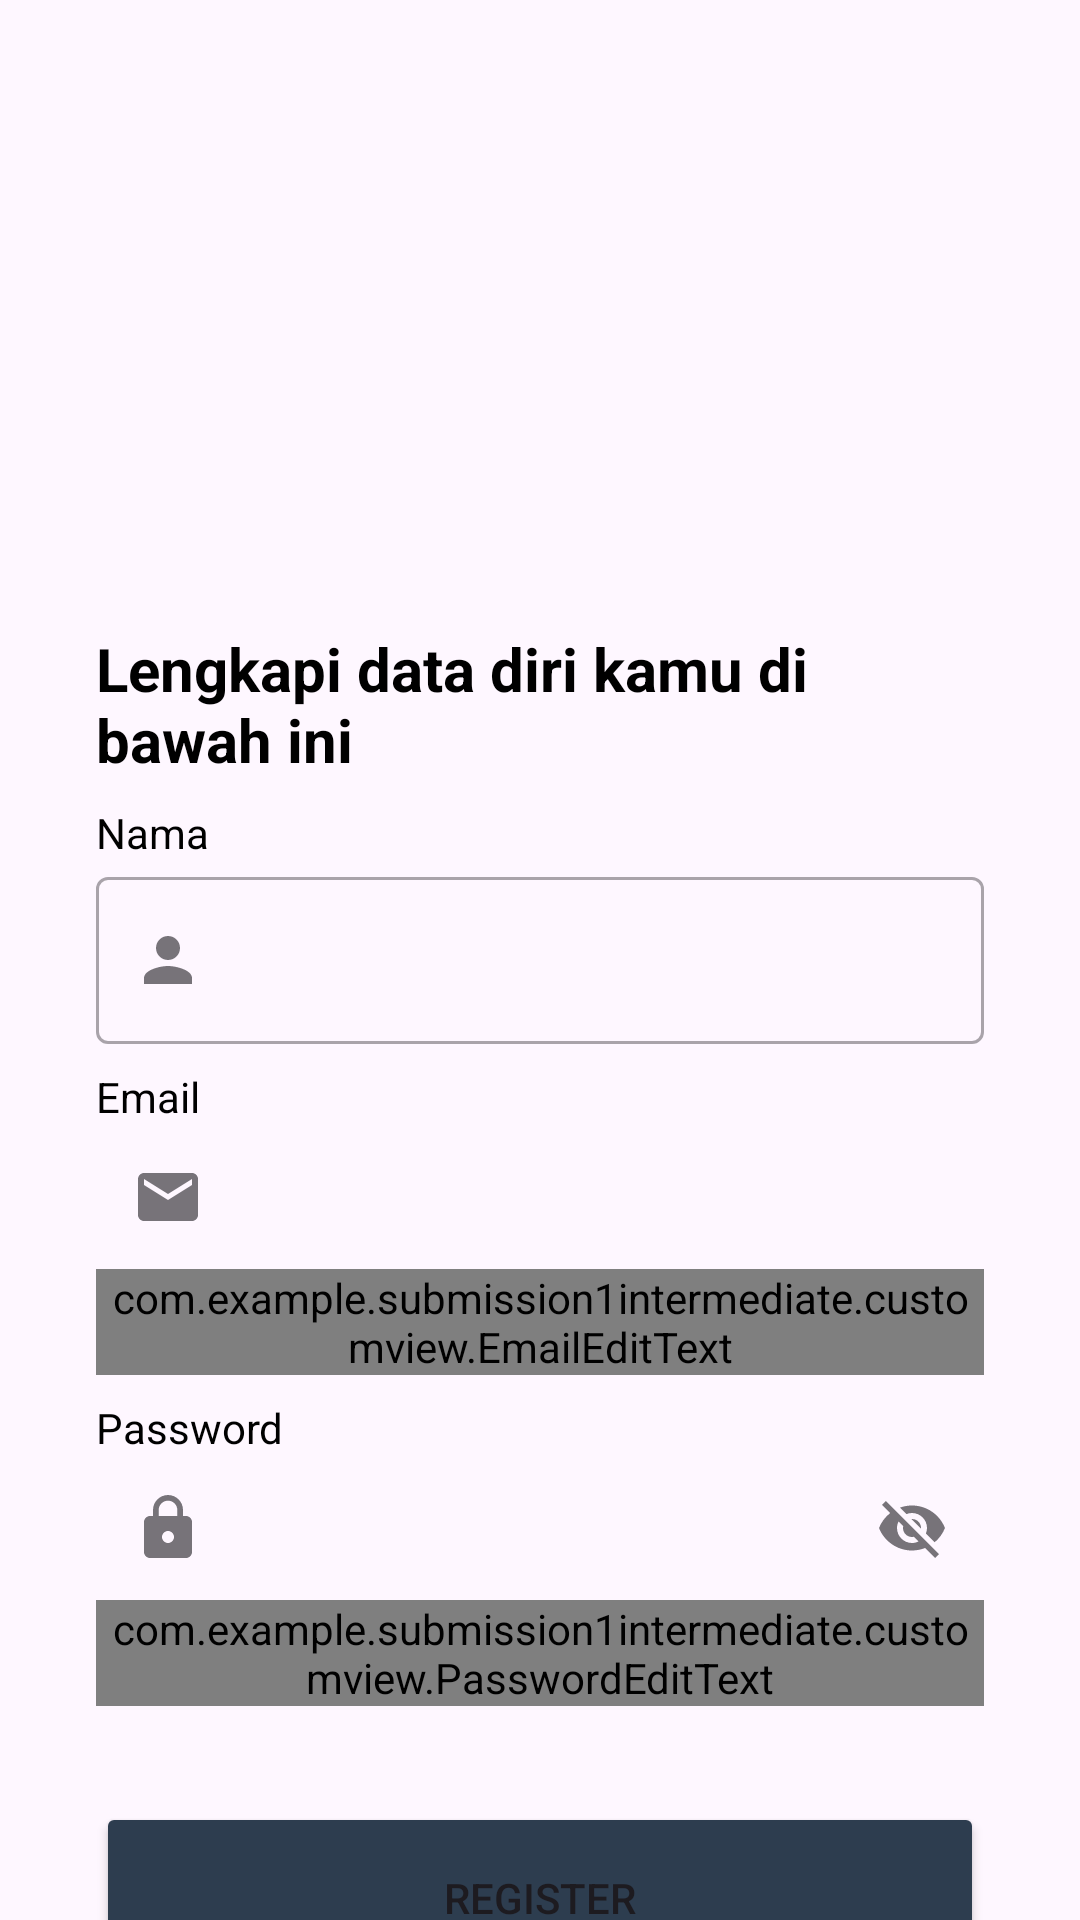

Write the Android layout XML for this screen, with the resource values it uses.
<!-- AndroidManifest.xml: application theme Theme.Submission1Intermediate -->
<!-- res/layout/activity_signup.xml -->
<?xml version="1.0" encoding="utf-8"?>
<androidx.constraintlayout.widget.ConstraintLayout xmlns:android="http://schemas.android.com/apk/res/android"
    xmlns:app="http://schemas.android.com/apk/res-auto"
    xmlns:tools="http://schemas.android.com/tools"
    android:id="@+id/main"
    android:layout_width="match_parent"
    android:layout_height="match_parent"
    tools:context=".story.view.signup.SignupActivity">

    <ProgressBar
        android:id="@+id/progress_bar"
        android:layout_width="wrap_content"
        android:layout_height="wrap_content"
        android:visibility="gone"
        app:layout_constraintTop_toTopOf="parent"
        app:layout_constraintBottom_toBottomOf="parent"
        app:layout_constraintStart_toStartOf="parent"
        app:layout_constraintEnd_toEndOf="parent" />
    
    <ImageView
        android:id="@+id/image_view"
        android:layout_width="0dp"
        android:layout_height="0dp"
        android:layout_marginStart="32dp"
        android:layout_marginEnd="32dp"
        app:layout_constraintTop_toBottomOf="@id/guidelineHorizontal2"
        app:layout_constraintStart_toStartOf="parent"
        app:layout_constraintBottom_toTopOf="@id/guidelineHorizontal"
        app:layout_constraintEnd_toEndOf="parent"
        app:srcCompat="@drawable/image_signup"/>

    <TextView
        android:id="@+id/tv_signup_title"
        android:layout_width="0dp"
        android:layout_height="wrap_content"
        android:layout_marginStart="32dp"
        android:layout_marginTop="16dp"
        android:layout_marginEnd="32dp"
        android:text="@string/title_signup"
        android:textSize="20sp"
        android:textStyle="bold"
        android:textColor="@color/black"
        app:layout_constraintStart_toStartOf="parent"
        app:layout_constraintTop_toTopOf="@id/guidelineHorizontal"
        app:layout_constraintEnd_toEndOf="parent"
        app:layout_constraintHorizontal_bias="0.0"/>

    <TextView
        android:id="@+id/tv_nama"
        android:layout_width="0dp"
        android:layout_height="wrap_content"
        android:layout_marginStart="32dp"
        android:layout_marginTop="8dp"
        android:text="@string/nama"
        android:textColor="@color/black"
        app:layout_constraintStart_toStartOf="parent"
        app:layout_constraintTop_toBottomOf="@id/tv_signup_title"/>

    <com.google.android.material.textfield.TextInputLayout
        android:id="@+id/tf_nama_edit_layout"
        style="@style/Widget.MaterialComponents.TextInputLayout.OutlinedBox"
        android:layout_width="0dp"
        android:layout_height="wrap_content"
        android:layout_marginStart="32dp"
        android:layout_marginEnd="32dp"
        app:layout_constraintStart_toStartOf="parent"
        app:layout_constraintTop_toBottomOf="@id/tv_nama"
        app:layout_constraintEnd_toEndOf="parent"
        app:startIconDrawable="@drawable/baseline_person_24">

        <com.google.android.material.textfield.TextInputEditText
            android:id="@+id/edt_text_nama"
            android:layout_width="match_parent"
            android:layout_height="wrap_content"
            android:ems="10"
            android:inputType="textEmailAddress"
            tools:ignore="SpeakableTextPresentCheck"/>
    </com.google.android.material.textfield.TextInputLayout>

    <TextView
        android:id="@+id/tv_email"
        android:layout_width="wrap_content"
        android:layout_height="wrap_content"
        android:layout_marginTop="8dp"
        android:layout_marginStart="32dp"
        android:text="@string/email"
        android:textColor="@color/black"
        app:layout_constraintStart_toStartOf="parent"
        app:layout_constraintTop_toBottomOf="@id/tf_nama_edit_layout"/>

    <com.google.android.material.textfield.TextInputLayout
        android:id="@+id/tf_email_edit_layout"
        style="@style/Widget.MaterialComponents.TextInputLayout.OutlinedBox"
        android:layout_width="0dp"
        android:layout_height="wrap_content"
        android:layout_marginStart="32dp"
        android:layout_marginEnd="32dp"
        app:layout_constraintStart_toStartOf="parent"
        app:layout_constraintTop_toBottomOf="@id/tv_email"
        app:layout_constraintEnd_toEndOf="parent"
        app:startIconDrawable="@drawable/baseline_email_24">

        <com.example.submission1intermediate.customview.EmailEditText
            android:id="@+id/edt_text_email"
            android:layout_width="match_parent"
            android:layout_height="wrap_content"
            android:ems="10"
            android:inputType="textEmailAddress"
            tools:ignore="SpeakableTextPresentCheck"/>
    </com.google.android.material.textfield.TextInputLayout>

    <TextView
        android:id="@+id/tv_password"
        android:layout_width="wrap_content"
        android:layout_height="wrap_content"
        android:layout_marginTop="8dp"
        android:layout_marginStart="32dp"
        android:text="@string/pass"
        android:textColor="@color/black"
        app:layout_constraintStart_toStartOf="parent"
        app:layout_constraintTop_toBottomOf="@id/tf_email_edit_layout"/>

    <com.google.android.material.textfield.TextInputLayout
        android:id="@+id/tf_pass_edit_layout"
        android:layout_width="0dp"
        android:layout_height="wrap_content"
        style="@style/Widget.MaterialComponents.TextInputLayout.OutlinedBox"
        android:layout_marginStart="32dp"
        android:layout_marginEnd="32dp"
        app:endIconMode="password_toggle"
        app:layout_constraintStart_toStartOf="parent"
        app:layout_constraintTop_toBottomOf="@id/tv_password"
        app:layout_constraintEnd_toEndOf="parent"
        app:startIconDrawable="@drawable/baseline_lock_24">

        <com.example.submission1intermediate.customview.PasswordEditText
            android:id="@+id/edt_text_pass"
            android:layout_width="match_parent"
            android:layout_height="wrap_content"
            android:ems="10"
            android:inputType="textPassword"
            tools:ignore="SpeakableTextPresentCheck"/>
    </com.google.android.material.textfield.TextInputLayout>

    <Button
        android:id="@+id/btn_reg"
        android:layout_width="0dp"
        android:layout_height="64dp"
        android:layout_marginStart="32dp"
        android:layout_marginTop="32dp"
        android:layout_marginEnd="32dp"
        android:text="@string/register"
        android:backgroundTint="@color/navy"
        app:layout_constraintStart_toStartOf="parent"
        app:layout_constraintTop_toBottomOf="@id/tf_pass_edit_layout"
        app:layout_constraintEnd_toEndOf="parent"/>

    <androidx.constraintlayout.widget.Guideline
        android:id="@+id/guidelineHorizontal"
        android:layout_width="wrap_content"
        android:layout_height="64dp"
        android:orientation="horizontal"
        app:layout_constraintEnd_toEndOf="parent"
        app:layout_constraintGuide_percent="0.30232558"
        app:layout_constraintStart_toStartOf="parent" />

    <androidx.constraintlayout.widget.Guideline
        android:id="@+id/guidelineHorizontal2"
        android:layout_width="wrap_content"
        android:layout_height="64dp"
        android:orientation="horizontal"
        app:layout_constraintGuide_percent="0.1" />
</androidx.constraintlayout.widget.ConstraintLayout>
<!-- resources referenced by this layout -->
<resources>
  <color name="black">#FF000000</color>
  <color name="navy">#2D3D4F</color>
  <!-- drawable baseline_email_24 (drawable) -->
  <vector
      xmlns:android="http://schemas.android.com/apk/res/android"
      android:height="24dp"
      android:tint="?attr/colorControlNormal"
      android:viewportHeight="24"
      android:viewportWidth="24"
      android:width="24dp">
        
      <path
          android:fillColor="@android:color/white"
          android:pathData="M20,4L4,4c-1.1,0 -1.99,0.9 -1.99,2L2,18c0,1.1 0.9,2 2,2h16c1.1,0 2,-0.9 2,-2L22,6c0,-1.1 -0.9,-2 -2,-2zM20,8l-8,5 -8,-5L4,6l8,5 8,-5v2z"/>
      
  </vector>
  <!-- drawable baseline_lock_24 (drawable) -->
  <vector
      xmlns:android="http://schemas.android.com/apk/res/android"
      android:height="24dp"
      android:tint="?attr/colorControlNormal"
      android:viewportHeight="24"
      android:viewportWidth="24"
      android:width="24dp">
        
      <path android:fillColor="@android:color/white" android:pathData="M18,8h-1L17,6c0,-2.76 -2.24,-5 -5,-5S7,3.24 7,6v2L6,8c-1.1,0 -2,0.9 -2,2v10c0,1.1 0.9,2 2,2h12c1.1,0 2,-0.9 2,-2L20,10c0,-1.1 -0.9,-2 -2,-2zM12,17c-1.1,0 -2,-0.9 -2,-2s0.9,-2 2,-2 2,0.9 2,2 -0.9,2 -2,2zM15.1,8L8.9,8L8.9,6c0,-1.71 1.39,-3.1 3.1,-3.1 1.71,0 3.1,1.39 3.1,3.1v2z"/>
      
  </vector>
  <!-- drawable baseline_person_24 (drawable) -->
  <vector
      xmlns:android="http://schemas.android.com/apk/res/android"
      android:height="24dp"
      android:tint="?attr/colorControlNormal"
      android:viewportHeight="24"
      android:viewportWidth="24"
      android:width="24dp">
        
      <path android:fillColor="@android:color/white" android:pathData="M12,12c2.21,0 4,-1.79 4,-4s-1.79,-4 -4,-4 -4,1.79 -4,4 1.79,4 4,4zM12,14c-2.67,0 -8,1.34 -8,4v2h16v-2c0,-2.66 -5.33,-4 -8,-4z"/>
      
  </vector>
  <string name="email">Email</string>
  <string name="nama">Nama</string>
  <string name="pass">Password</string>
  <string name="register">Register</string>
  <string name="title_signup">Lengkapi data diri kamu di bawah ini</string>
  <style name="Theme.Submission1Intermediate" parent="Base.Theme.Submission1Intermediate" />
  <style name="Base.Theme.Submission1Intermediate" parent="Theme.Material3.DayNight">
          
          
      </style>
</resources>
